Labelled photos from "leaf_disease_dataset", an image-classification folder in dhawsespandan/agrisense-ai. The possible labels are: alternaria leaf spot, brown spot, gray spot, healthy leaf, rust.

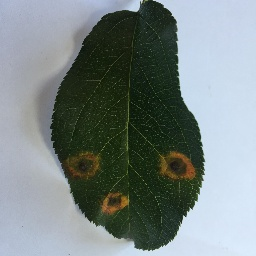
Label: rust

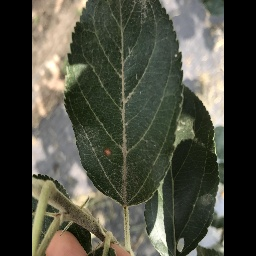
Label: alternaria leaf spot

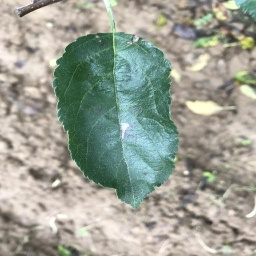
Label: gray spot

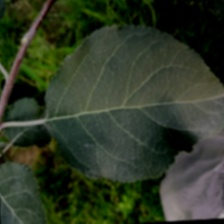
Label: healthy leaf

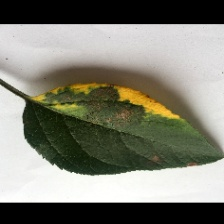
Label: brown spot

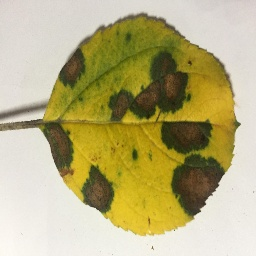
Label: brown spot
